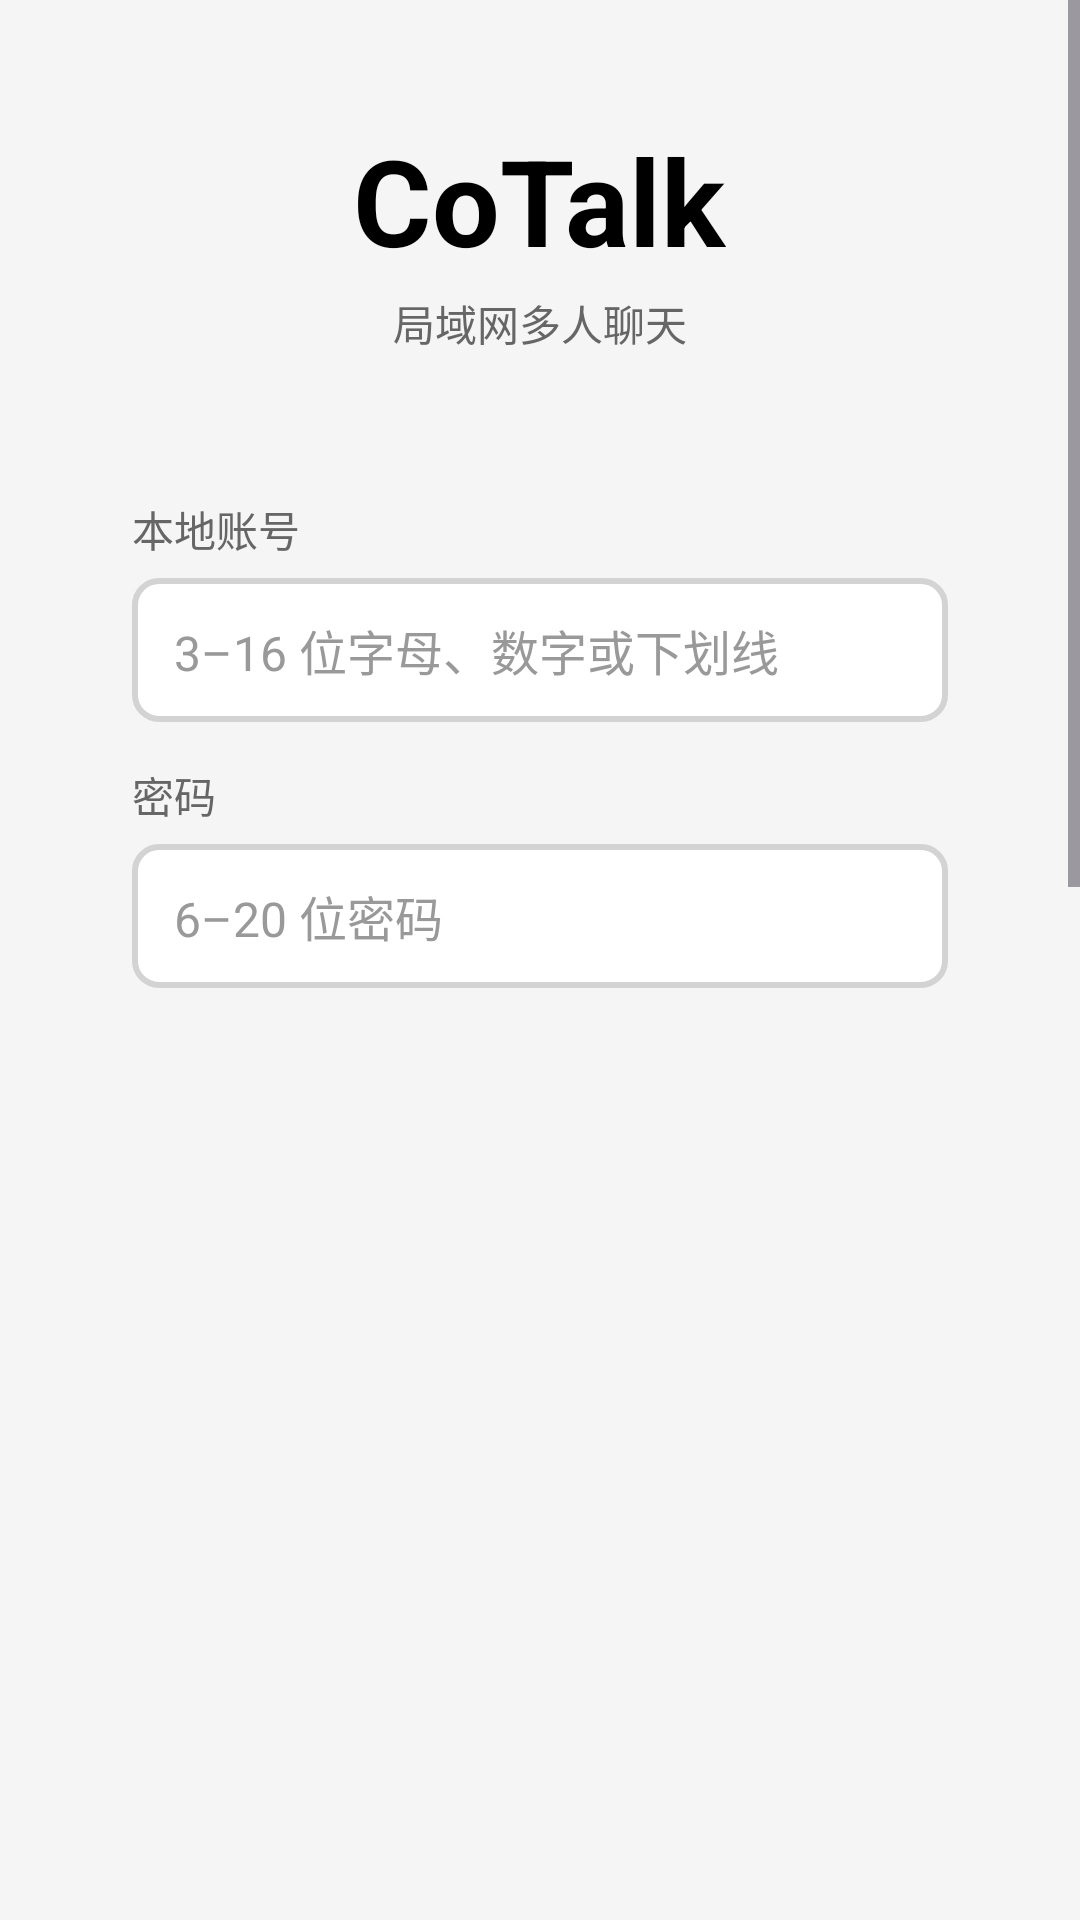

Layout XML and referenced resources for this Android screen:
<!-- AndroidManifest.xml: application theme Theme.CoTalkProject -->
<!-- res/layout/activity_login.xml -->
<?xml version="1.0" encoding="utf-8"?>
<ScrollView xmlns:android="http://schemas.android.com/apk/res/android"
    xmlns:app="http://schemas.android.com/apk/res-auto"
    xmlns:tools="http://schemas.android.com/tools"
    android:id="@+id/login_root"
    android:layout_width="match_parent"
    android:layout_height="match_parent"
    android:background="@color/bg_page"
    android:clipToPadding="false"
    android:fillViewport="true"
    android:overScrollMode="never"
    tools:context=".ui.login.LoginActivity">

    <LinearLayout
        android:layout_width="match_parent"
        android:layout_height="wrap_content"
        android:gravity="center_horizontal"
        android:orientation="vertical"
        android:paddingStart="24dp"
        android:paddingTop="40dp"
        android:paddingEnd="24dp"
        android:paddingBottom="24dp">

        <TextView
            android:layout_width="wrap_content"
            android:layout_height="wrap_content"
            android:text="@string/app_name"
            android:textColor="@color/text_primary"
            android:textSize="40sp"
            android:textStyle="bold" />

        <TextView
            android:layout_width="wrap_content"
            android:layout_height="wrap_content"
            android:layout_marginTop="4dp"
            android:text="@string/login_subtitle"
            android:textColor="@color/text_secondary"
            android:textSize="14sp" />

        <LinearLayout
            android:layout_width="match_parent"
            android:layout_height="wrap_content"
            android:layout_marginTop="28dp"
            android:background="@drawable/bg_card"
            android:orientation="vertical"
            android:padding="20dp">

            <TextView
                android:layout_width="match_parent"
                android:layout_height="wrap_content"
                android:text="@string/label_username"
                android:textColor="@color/text_secondary"
                android:textSize="14sp" />

            <EditText
                android:id="@+id/et_username"
                android:layout_width="match_parent"
                android:layout_height="48dp"
                android:layout_marginTop="6dp"
                android:background="@drawable/et_round"
                android:hint="@string/hint_username"
                android:inputType="text"
                android:maxLines="1"
                android:paddingStart="14dp"
                android:paddingEnd="14dp"
                android:singleLine="true"
                android:textColor="@color/text_primary"
                android:textColorHint="@color/text_hint"
                android:textSize="16sp" />

            <TextView
                android:layout_width="match_parent"
                android:layout_height="wrap_content"
                android:layout_marginTop="14dp"
                android:text="@string/label_password"
                android:textColor="@color/text_secondary"
                android:textSize="14sp" />

            <FrameLayout
                android:layout_width="match_parent"
                android:layout_height="48dp"
                android:layout_marginTop="6dp">

                <EditText
                    android:id="@+id/et_password"
                    android:layout_width="match_parent"
                    android:layout_height="match_parent"
                    android:background="@drawable/et_round"
                    android:hint="@string/hint_password"
                    android:inputType="textPassword"
                    android:maxLines="1"
                    android:paddingStart="14dp"
                    android:paddingEnd="48dp"
                    android:singleLine="true"
                    android:textColor="@color/text_primary"
                    android:textColorHint="@color/text_hint"
                    android:textSize="16sp" />

                <ImageButton
                    android:id="@+id/btn_toggle_password"
                    android:layout_width="48dp"
                    android:layout_height="48dp"
                    android:layout_gravity="end|center_vertical"
                    android:background="?attr/selectableItemBackgroundBorderless"
                    android:contentDescription="@string/show_password"
                    android:padding="12dp"
                    android:scaleType="centerInside"
                    android:src="@drawable/ic_eye"
                    android:tint="@color/text_secondary" />
            </FrameLayout>

            <LinearLayout
                android:layout_width="match_parent"
                android:layout_height="wrap_content"
                android:layout_marginTop="8dp"
                android:gravity="center_vertical"
                android:orientation="horizontal">

                <com.example.cotalkproject.ui.widget.InsetCheckBox
                    android:id="@+id/cb_remember"
                    android:layout_width="wrap_content"
                    android:layout_height="wrap_content"
                    android:paddingStart="0dp"
                    android:text="@string/remember_password"
                    android:textColor="@color/text_secondary"
                    android:textSize="14sp" />

                <com.example.cotalkproject.ui.widget.InsetCheckBox
                    android:id="@+id/cb_auto_login"
                    android:layout_width="wrap_content"
                    android:layout_height="wrap_content"
                    android:layout_marginStart="24dp"
                    android:paddingStart="0dp"
                    android:text="@string/auto_login"
                    android:textColor="@color/text_secondary"
                    android:textSize="14sp" />
            </LinearLayout>

            <com.google.android.material.button.MaterialButton
                android:id="@+id/btn_login"
                android:layout_width="match_parent"
                android:layout_height="48dp"
                android:layout_marginTop="16dp"
                android:insetTop="0dp"
                android:insetBottom="0dp"
                android:stateListAnimator="@null"
                android:text="@string/login"
                android:textColor="@color/text_on_accent"
                android:textSize="16sp"
                android:textStyle="bold"
                app:backgroundTint="@color/blue_ty"
                app:cornerRadius="12dp"
                app:rippleColor="@color/blue_dark"
                app:strokeColor="@color/blue_dark"
                app:strokeWidth="2dp" />

            <ProgressBar
                android:id="@+id/pb_login"
                android:layout_width="32dp"
                android:layout_height="32dp"
                android:layout_gravity="center_horizontal"
                android:layout_marginTop="8dp"
                android:indeterminateTint="@color/blue_dark"
                android:visibility="gone" />

            <TextView
                android:id="@+id/tv_register"
                android:layout_width="wrap_content"
                android:layout_height="wrap_content"
                android:layout_gravity="end"
                android:layout_marginTop="4dp"
                android:background="?attr/selectableItemBackground"
                android:clickable="true"
                android:focusable="true"
                android:padding="8dp"
                android:text="@string/register_now"
                android:textColor="@color/blue_light"
                android:textSize="14sp" />
        </LinearLayout>

        <TextView
            android:layout_width="match_parent"
            android:layout_height="wrap_content"
            android:layout_marginTop="20dp"
            android:gravity="center"
            android:lineSpacingExtra="2dp"
            android:text="@string/local_account_note"
            android:textColor="@color/text_hint"
            android:textSize="12sp" />

        <TextView
            android:id="@+id/tv_version"
            android:layout_width="match_parent"
            android:layout_height="wrap_content"
            android:layout_marginTop="24dp"
            android:gravity="center"
            android:textColor="@color/text_hint"
            android:textSize="12sp" />

    </LinearLayout>

</ScrollView>
<!-- resources referenced by this layout -->
<resources>
  <color name="bg_page">#FFF5F5F5</color>
  <color name="blue_dark">#FF33B5E5</color>
  <color name="blue_light">#FF2563EB</color>
  <color name="blue_ty">#FF66CCFF</color>
  <color name="text_hint">#FF999999</color>
  <color name="text_on_accent">#FF000000</color>
  <color name="text_primary">#FF000000</color>
  <color name="text_secondary">#FF666666</color>
  <!-- drawable et_round (drawable) -->
  <?xml version="1.0" encoding="utf-8"?>
  <shape xmlns:android="http://schemas.android.com/apk/res/android"
      android:shape="rectangle">
  
      <solid android:color="#FFFFFF" />
  
      <corners android:radius="8dp" />
  
      <stroke
          android:width="2dp"
          android:color="#D3D3D3" />
  
  </shape>
  <string name="app_name">CoTalk</string>
  <string name="auto_login">自动登录</string>
  <string name="hint_password">6–20 位密码</string>
  <string name="hint_username">3–16 位字母、数字或下划线</string>
  <string name="label_password">密码</string>
  <string name="label_username">本地账号</string>
  <string name="local_account_note">本地账号仅保存在本机\n加入群聊后使用独立的群聊身份</string>
  <string name="login">登 录</string>
  <string name="login_subtitle">局域网多人聊天</string>
  <string name="register_now">还没有本地账号？立即注册</string>
  <string name="remember_password">记住密码</string>
  <string name="show_password">显示密码</string>
  <style name="Theme.CoTalkProject" parent="Base.Theme.CoTalkProject" />
  <style name="Base.Theme.CoTalkProject" parent="Theme.Material3.Light.NoActionBar">
          <item name="colorPrimary">@color/blue_ty</item>
          <item name="colorOnPrimary">@color/text_primary</item>
          <item name="colorSecondary">@color/blue_dark</item>
          <item name="colorOnSecondary">@color/text_primary</item>
          <item name="android:colorAccent">@color/blue_ty</item>
  
          <item name="android:windowBackground">@color/bg_page</item>
          <item name="android:statusBarColor">@color/title_bar_bg</item>
          <item name="android:navigationBarColor">@color/surface</item>
          <item name="android:windowLightStatusBar">true</item>
          <item name="android:windowLightNavigationBar" tools:targetApi="o_mr1">true</item>
          <item name="android:forceDarkAllowed" tools:targetApi="q">false</item>
      </style>
  <color name="title_bar_bg">#FF66CCFF</color>
  <color name="surface">#FFFFFFFF</color>
</resources>
